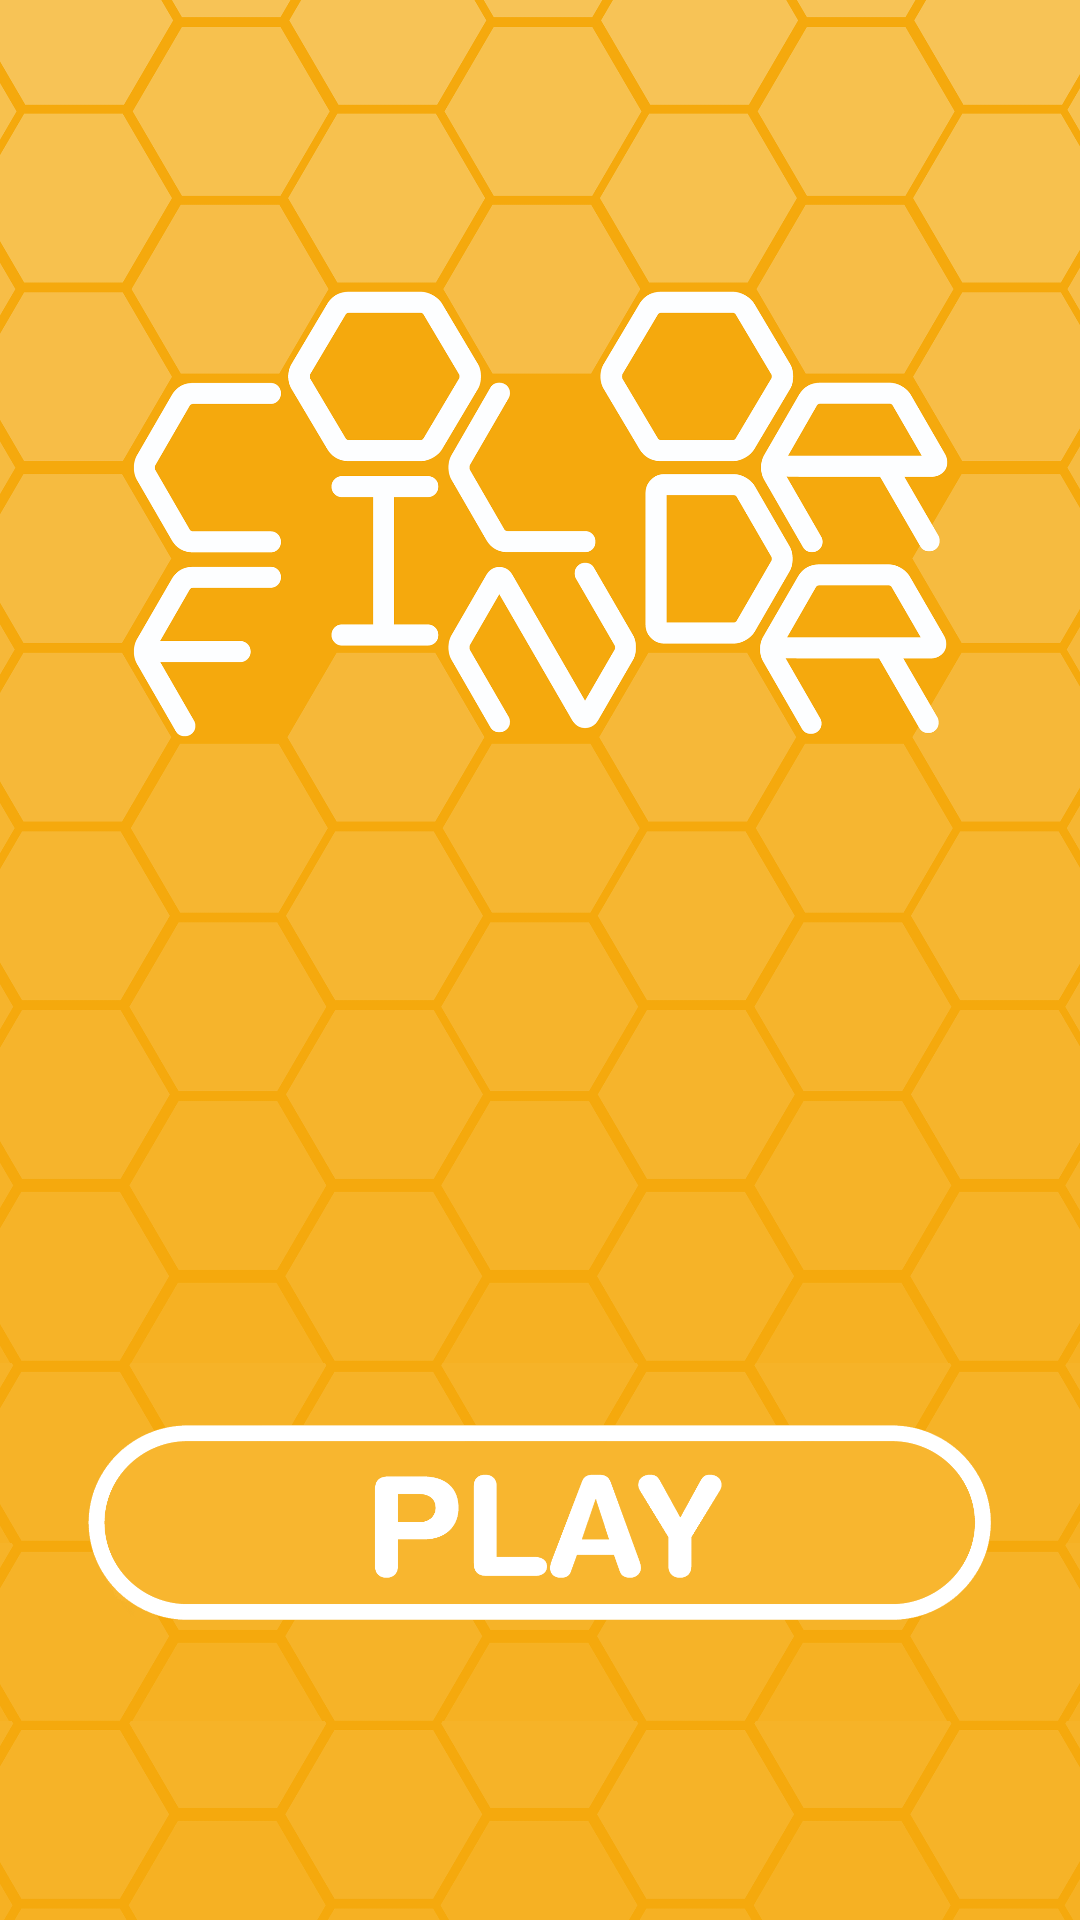

Android layout source for this screen:
<!-- AndroidManifest.xml: application theme AppTheme -->
<!-- res/layout/activity_main.xml -->
<?xml version="1.0" encoding="utf-8"?>
<FrameLayout xmlns:android="http://schemas.android.com/apk/res/android"
    xmlns:app="http://schemas.android.com/apk/res-auto"
    xmlns:tools="http://schemas.android.com/tools"
    android:layout_width="match_parent"
    android:layout_height="match_parent"
    tools:context=".MainActivity"
    android:background="@mipmap/main">
    

    <Button
        android:id="@+id/playbutton"
        android:layout_width="301dp"
        android:layout_height="65dp"
        android:layout_marginBottom="100dp"
        android:background="@drawable/playbutton"
        android:onClick="playGame"
        android:layout_gravity="center|bottom"/>

    <ImageView
        android:id="@+id/imageView"
        android:layout_width="match_parent"
        android:layout_height="match_parent"
        android:layout_alignParentStart="true"
        android:layout_alignParentTop="true"
        android:layout_marginStart="0dp"
        android:layout_marginTop="0dp"
        android:scaleType="centerCrop"/>
</FrameLayout>
<!-- resources referenced by this layout -->
<resources>
  <!-- drawable main: png bitmap (mipmap-xxxhdpi, 558774 bytes) -->
  <!-- drawable playbutton (drawable) -->
  <?xml version="1.0" encoding="utf-8"?>
  <selector xmlns:android="http://schemas.android.com/apk/res/android">
      <item android:drawable="@drawable/playbuttonpressed" android:state_pressed="true" />
      <item android:layout_height="match_parent" android:drawable="@color/gold" android:state_focused="true" />
      <item android:drawable="@drawable/playbutton1" />
  </selector>
  <!-- mipmap main: png bitmap (mipmap-xxxhdpi, 558774 bytes) -->
  <style name="AppTheme" parent="Theme.AppCompat.DayNight.NoActionBar">
          
          <item name="colorPrimary">@color/colorPrimary</item>
          <item name="colorPrimaryDark">@color/colorPrimaryDark</item>
          <item name="colorAccent">@color/colorAccent</item>
          <item name="android:windowNoTitle">true</item>
          <item name="android:windowActionBar">false</item>
          <item name="android:windowFullscreen">true</item>
          <item name="android:windowContentOverlay">@null</item>
      </style>
  <!-- drawable playbuttonpressed: png bitmap (drawable, 32511 bytes) -->
  <color name="gold">#e6b121</color>
  <!-- drawable playbutton1: png bitmap (drawable, 36386 bytes) -->
  <color name="colorPrimary">#ffc107</color>
  <color name="colorPrimaryDark">#070057</color>
  <color name="colorAccent">#ffffff</color>
</resources>
